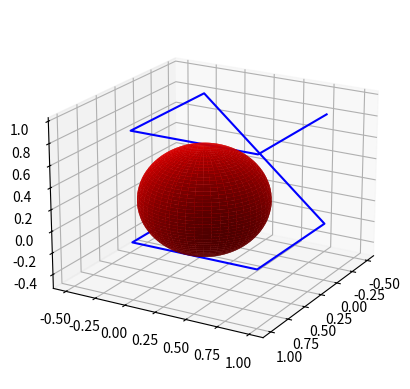

Generate this figure with matplotlib:
import matplotlib.pyplot as plt
from mpl_toolkits.mplot3d import Axes3D
import numpy as np

fig = plt.figure()
ax = fig.add_subplot(111, projection='3d')

x_box = np.array([0, 1, 1, 0, 0, 1, 1, 0])
y_box = np.array([0, 0, 1, 1, 0, 0, 1, 1])
z_box = np.array([0, 0, 0, 0, 1, 1, 1, 1])

ax.plot(x_box, y_box, z_box, color='blue')

u = np.linspace(0, 2 * np.pi, 100)
v = np.linspace(0, np.pi, 100)
x_sphere = 0.5 * np.outer(np.cos(u), np.sin(v))
y_sphere = 0.5 * np.outer(np.sin(u), np.sin(v))
z_sphere = 0.5 * np.outer(np.ones(np.size(u)), np.cos(v))

ax.plot_surface(x_sphere, y_sphere, z_sphere, color='red')

ax.view_init(elev=20, azim=30) 

plt.show()
